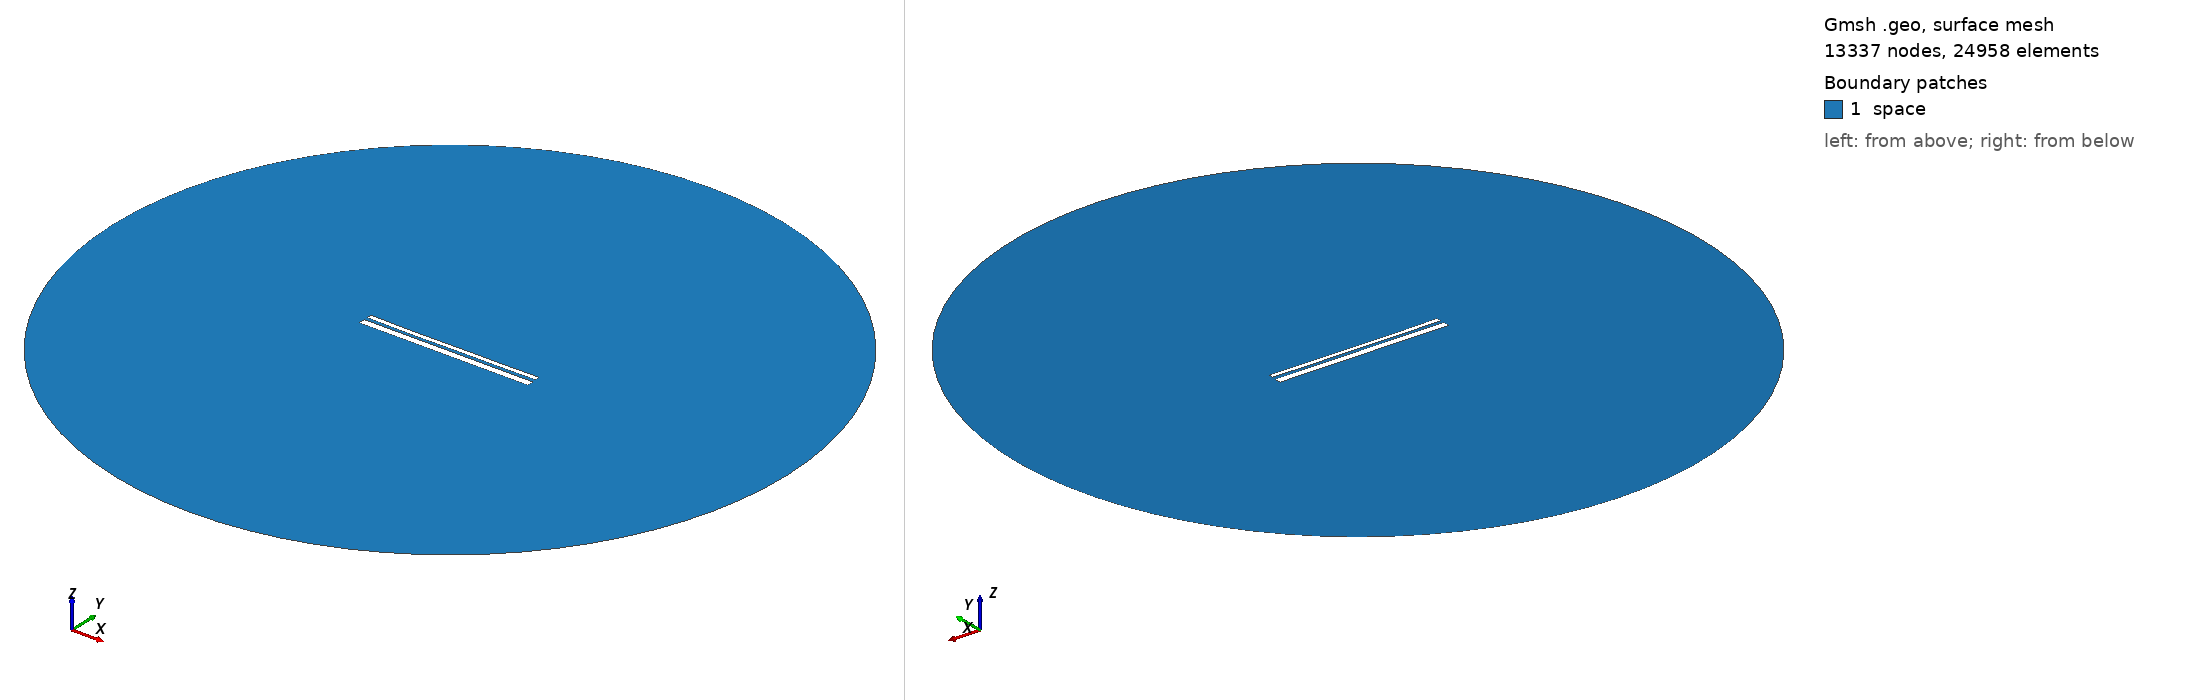

Gmsh geometry script, surface-meshed: 13337 nodes, 24958 surface elements. Boundary patches (legend numbers): 1 space. Left view from above one corner, right view from below the opposite corner. Legend entries are the model's physical surfaces. The drawing asked Gmsh for element sizes between 1% and 20% of the model's largest extent; the script's own settings can give other sizes.

=== 12632.geo (drawn) ===
//---------------------------------------
// Geometry kernel
//---------------------------------------

SetFactory("OpenCASCADE");



//---------------------------------------
// Parameters of the geometry
//---------------------------------------

// Overetch of the upper plate
overetch = 0.5;

// Distance between the plates
distance = 1.5;

// Discretization over the x axis (for the deformation)
nx = 50; 

// Length of the plate
L = 100 - overetch; 

// Number of modes
n = 4; 

// 1st mode coefficient
coeff(1) = -0.075;
beta(1) = 0.596864 * 3.1415926535 / L;

// 2nd mode coefficient
coeff(2) = -0.15;
beta(2) = 1.49418 * 3.1415926535 / L;

// 3rd mode coefficient
coeff(3) = -0.075;
beta(3) = 2.50025 * 3.1415926535 / L;

// 4th mode coefficient
coeff(4) = -0.075;
beta(4) = 3.49999 * 3.1415926535 / L;



//---------------------------------------
// Upper plate (deformed rectangle)
//---------------------------------------

// Coordiantes of the upper plate
xmin = -50;
xmax = 50 - overetch;

// Height of the upper plate
yheight = 4 - 2 * overetch;

// Indexes of the points
UpperID[] = {};
LowerID[] = {};
LeftID[] = {};
RightID[] = {};

// Point index
p = 1;

// Horizontal edges
For i In {1:nx}
    x = xmin + (i-1)*(xmax - xmin)/(nx-1);

    y_bottom = distance / 2 + overetch;
    For j In {1:n}
        C = (Cosh(beta(j)*L) + Cos(beta(j)*L)) / (Sinh(beta(j)*L) + Sin(beta(j)*L));
        y_bottom  = y_bottom + coeff(j) * (Cosh(beta(j)*(x+50)) - Cos(beta(j)*(x+50)) - C * (Sinh(beta(j)*(x+50)) - Sin(beta(j)*(x+50))));
    EndFor

    y_top = y_bottom + yheight;

    Point(p) = {x, y_top, 0, 1.0};
    UpperID[i] = p;
    p = p + 1;

    Point(p) = {x, y_bottom, 0, 1.0};
    LowerID[i] = p;
    p = p + 1;
EndFor

// Create point lists
UpperPts[] = {}; LowerPts[] = {};
For i In {1:nx}
  UpperPts[] += {UpperID[i]};
  LowerPts[] += {LowerID[i]};
EndFor

// Build splines
Spline(1) = {UpperPts[]};
Spline(2) = {LowerPts[]};
Line(3) = {LowerPts[nx-1], UpperPts[nx-1]};
Line(4) = {LowerPts[0], UpperPts[0]};

// Build the plane surface
Curve Loop(1) = {2, 3, -1, -4};
Plane Surface(1) = {1};



//---------------------------------------
// Lower plate (rectangle)
//---------------------------------------

// Vertices
Point(1001) = {-50, -1, 0, 1.0};
Point(1002) = { 50, -1, 0, 1.0};
Point(1003) = { 50,  -5, 0, 1.0};
Point(1004) = {-50,  -5, 0, 1.0};

// Edges
Line(5) = {1001, 1002};
Line(6) = {1002, 1003};
Line(7) = {1003, 1004};
Line(8) = {1004, 1001};

// Plane surface
Line Loop(2) = {5, 6, 7, 8};
Plane Surface(2) = {2}; 



//---------------------------------------
// Outer (fictious) boundary
//---------------------------------------

// Points
Point(1005) = {0, 0, 0};       // Center
Point(1006) = {200, 0, 0};     // Start point
Point(1007) = {0, 200, 0};     // 90 degrees
Point(1008) = {-200, 0, 0};    // 180 degrees
Point(1009) = {0, -200, 0};    // 270 degrees

// Circle arcs (each needs start, center, end)
Circle(9) = {1006, 1005, 1007};
Circle(10) = {1007, 1005, 1008};
Circle(11) = {1008, 1005, 1009};
Circle(12) = {1009, 1005, 1006};

// Plane surface for the entire domain
Curve Loop(3) = {9, 10, 11, 12};
Surface(3) = {3};

// Subtract the plates from the whole domain to obtain the actual domain where we want to solve the equations
BooleanDifference{ Surface{3}; Delete; }{ Surface{1}; Surface{2}; Delete; }




//---------------------------------------
// Transfinite Lines/Curves
//---------------------------------------

// Set the number of points on the boundaries
r = 7;

// Plates
Transfinite Curve {1, 2} = 50*r Using Progression 1;
Transfinite Curve {3, 4} = 2*r Using Progression 1;
Transfinite Line {5, 7} = 50*r Using Progression 1;
Transfinite Line {6, 8} = 2*r Using Progression 1;

// Outer boundary
Transfinite Line {9, 10, 11, 12} = 20 Using Progression 1;



//---------------------------------------
// Physical groups
//---------------------------------------                

// Physical curves (boundaries)
Physical Line("force_segment", 10) = {2};
Physical Line("upper_plate", 11) = {1, 3, 4};
Physical Line("lower_plate", 12) = {5, 6, 7, 8};
Physical Line("boundary", 20) = {9, 10, 11, 12};

// Physical Surfaces
Physical Surface("space", 30) = {3};



//---------------------------------------
// 6. Generate the Mesh
//---------------------------------------

// 2D mesh generation
Mesh 2;
